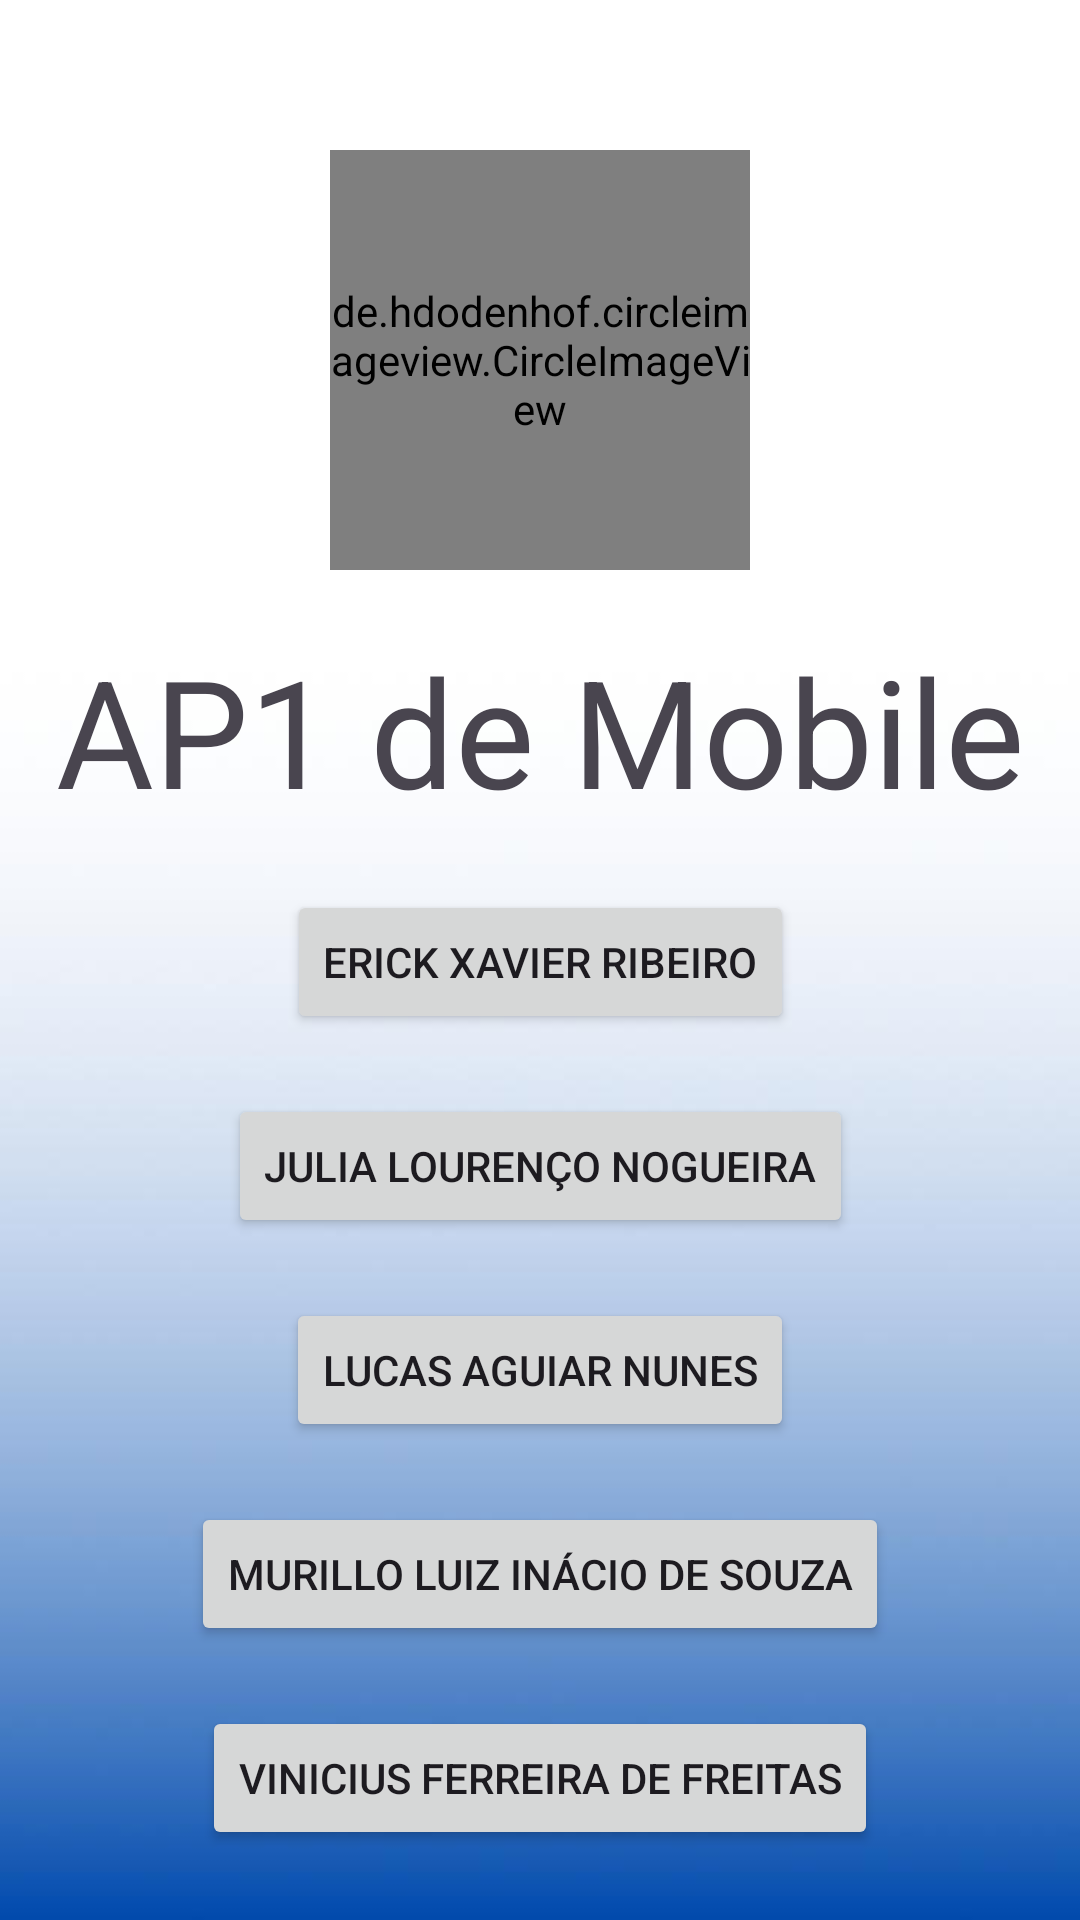

Reconstruct the res/layout file that produces this screen, plus the resources it refers to.
<!-- AndroidManifest.xml: application theme Theme.AplicativoAP1 -->
<!-- res/layout/activity_main.xml -->
<?xml version="1.0" encoding="utf-8"?>
<androidx.constraintlayout.widget.ConstraintLayout xmlns:android="http://schemas.android.com/apk/res/android"
    xmlns:app="http://schemas.android.com/apk/res-auto"
    xmlns:tools="http://schemas.android.com/tools"
    android:id="@+id/main"
    android:background="@drawable/background"
    android:layout_width="match_parent"
    android:layout_height="match_parent"
    tools:context=".MainActivity">

    <de.hdodenhof.circleimageview.CircleImageView
        android:id="@+id/imagem_main"
        android:layout_width="140dp"
        android:layout_height="140dp"
        android:layout_marginTop="50dp"
        app:civ_border_width="8dp"
        app:civ_border_color="#03FFEA"
        android:src="@drawable/logo_main"
        app:layout_constraintEnd_toEndOf="parent"
        app:layout_constraintStart_toStartOf="parent"
        app:layout_constraintTop_toTopOf="parent" />

    <TextView
        android:id="@+id/title"
        android:layout_width="wrap_content"
        android:layout_height="wrap_content"
        android:layout_marginTop="20dp"
        android:text="@string/title"
        android:textSize="50sp"
        app:layout_constraintEnd_toEndOf="parent"
        app:layout_constraintStart_toStartOf="parent"
        app:layout_constraintTop_toBottomOf="@+id/imagem_main" />

    <Button
        android:id="@+id/btn_erick"
        android:layout_width="wrap_content"
        android:layout_height="wrap_content"
        android:layout_marginTop="20dp"
        android:text="@string/erick"
        app:layout_constraintEnd_toEndOf="parent"
        app:layout_constraintStart_toStartOf="parent"
        app:layout_constraintTop_toBottomOf="@+id/title" />

    <Button
        android:id="@+id/btn_julia"
        android:layout_width="wrap_content"
        android:layout_height="wrap_content"
        android:layout_marginTop="20dp"
        android:text="@string/julia"
        app:layout_constraintEnd_toEndOf="parent"
        app:layout_constraintStart_toStartOf="parent"
        app:layout_constraintTop_toBottomOf="@+id/btn_erick" />

    <Button
        android:id="@+id/btn_lucas"
        android:layout_width="wrap_content"
        android:layout_height="wrap_content"
        android:layout_marginTop="20dp"
        android:text="@string/lucas"
        app:layout_constraintEnd_toEndOf="parent"
        app:layout_constraintStart_toStartOf="parent"
        app:layout_constraintTop_toBottomOf="@+id/btn_julia" />

    <Button
        android:id="@+id/btn_murillo"
        android:layout_width="wrap_content"
        android:layout_height="wrap_content"
        android:layout_marginTop="20dp"
        android:text="@string/murillo"
        app:layout_constraintEnd_toEndOf="parent"
        app:layout_constraintStart_toStartOf="parent"
        app:layout_constraintTop_toBottomOf="@+id/btn_lucas" />

    <Button
        android:id="@+id/btn_vinicius"
        android:layout_width="wrap_content"
        android:layout_height="wrap_content"
        android:layout_marginTop="20dp"
        android:text="@string/vinivius"
        app:layout_constraintEnd_toEndOf="parent"
        app:layout_constraintStart_toStartOf="parent"
        app:layout_constraintTop_toBottomOf="@+id/btn_murillo" />

    <Button
        android:id="@+id/btn_cigarro"
        android:layout_width="wrap_content"
        android:layout_height="wrap_content"
        android:layout_marginTop="40dp"
        android:text="@string/calculadora_cigarro"
        app:layout_constraintEnd_toEndOf="parent"
        app:layout_constraintStart_toStartOf="parent"
        app:layout_constraintTop_toBottomOf="@+id/btn_vinicius" />

</androidx.constraintlayout.widget.ConstraintLayout>
<!-- resources referenced by this layout -->
<resources>
  <!-- drawable background: jpeg bitmap (drawable, 12738 bytes) -->
  <string name="calculadora_cigarro">Calculadora Cigarro</string>
  <string name="erick">Erick Xavier Ribeiro</string>
  <string name="julia">Julia Lourenço Nogueira</string>
  <string name="lucas">Lucas Aguiar Nunes</string>
  <string name="murillo">Murillo Luiz Inácio de Souza</string>
  <string name="title">AP1 de Mobile</string>
  <string name="vinivius">Vinicius Ferreira de Freitas</string>
  <style name="Theme.AplicativoAP1" parent="Base.Theme.AplicativoAP1" />
  <style name="Base.Theme.AplicativoAP1" parent="Theme.Material3.DayNight.NoActionBar">
          
          
      </style>
</resources>
